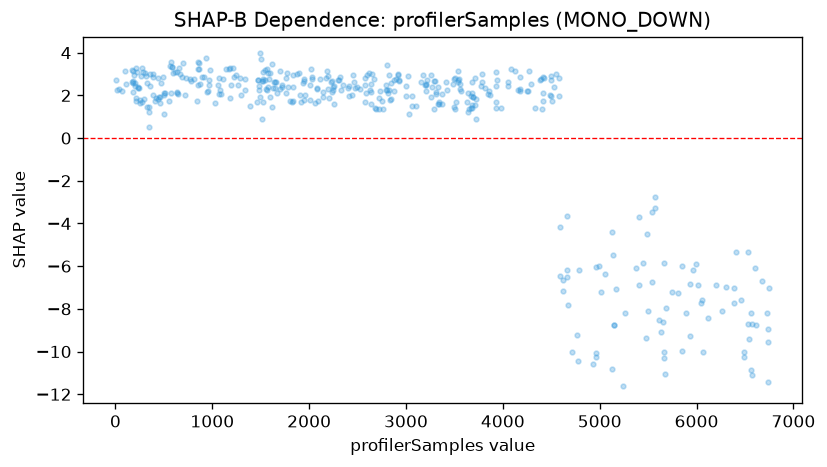

Source data for this figure (header and first rows):
feature_value, shap_value
6.0, 2.737
13.0, 2.275
39.0, 2.317
69.0, 2.207
103.0, 3.132
112.0, 2.524
172.0, 2.628
176.0, 3.196
178.0, 3.131
180.0, 2.162
182.0, 2.579
184.0, 2.679
195.0, 2.944
199.0, 2.586
202.0, 2.446
208.0, 1.862
210.0, 1.759
215.0, 3.304
224.0, 3.107
234.0, 2.362
237.0, 2.4
242.0, 2.369
250.0, 1.791
255.0, 1.661
264.0, 2.9
270.0, 1.696
275.0, 3.287
282.0, 3.115
300.0, 1.808
306.0, 3.044
314.0, 2.929
322.0, 1.444
326.0, 2.583
346.0, 1.233
348.0, 0.5255
350.0, 1.437
353.0, 2.43
355.0, 3.013
384.0, 2.988
388.0, 2.031
393.0, 2.839
406.0, 1.731
424.0, 1.866
440.0, 1.829
444.0, 2.831
454.0, 1.903
457.0, 1.901
459.0, 1.655
473.0, 2.583
495.0, 2.839
499.0, 2.135
501.0, 1.126
502.0, 2.024
508.0, 2.126
549.0, 1.745
561.0, 3.359
572.0, 2.135
574.0, 3.584
580.0, 3.329
582.0, 3.308
... 364 more rows
